Run: headless pygame with SDL's dummy video driver; simulated clock (each Clock.tick advances the game by its frame time, no real sleeping); random seed 0; keys injected as events and as key.get_pressed() state; no mouse input.
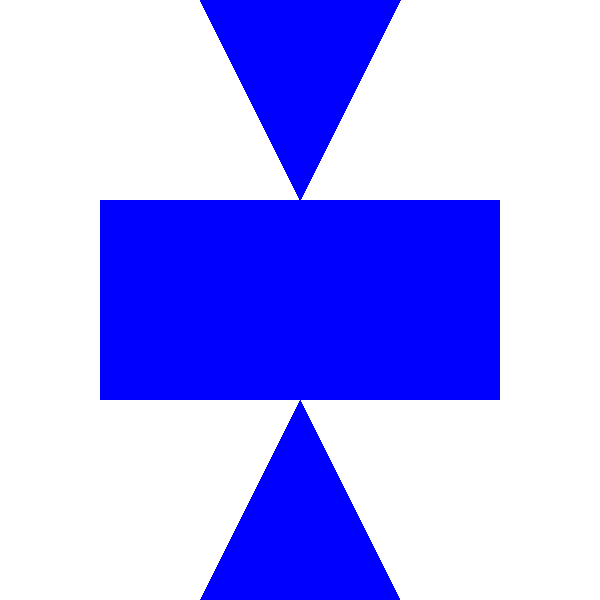
Frame 1 of 4 · flips 1–60 · no input
Frame 2 of 4 · flips 61–180 · tapped SPACE, RETURN · held RIGHT (→), D · screen unchanged from frame 1, image omitted
Frame 3 of 4 · flips 181–300 · held DOWN (↓), S · screen unchanged from frame 2, image omitted
Frame 4 of 4 · flips 301–420 · held LEFT (←), A, UP (↑), W · screen unchanged from frame 3, image omitted

The pygame program that drew these frames:

import pygame

pygame.init()
win = pygame.display.set_mode((600, 600))
pygame.display.set_caption("Zadanie 2")

NIEBIESKI = (0, 0, 255)
BIALY = (255,255,255)

run = True
while run:
    for event in pygame.event.get():
        if event.type == pygame.QUIT:
            run = False
    win.fill(BIALY)
    pygame.draw.rect(win, NIEBIESKI, (100, 200, 400, 200))
    pygame.draw.polygon(win, NIEBIESKI, ([300, 200], [200, 0], [400, 0]))
    pygame.draw.polygon(win, NIEBIESKI, ([300, 400], [200, 600], [400, 600]))
    pygame.display.update()
